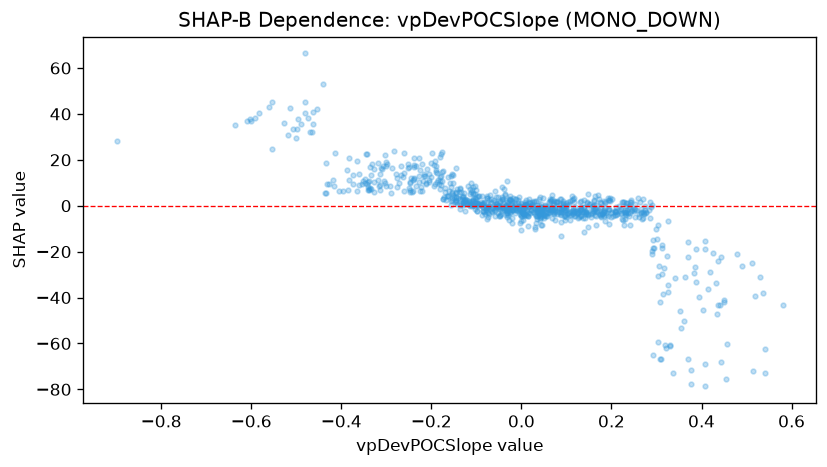

The data file committed next to this chart (first rows):
feature_value, shap_value
0.2909, 0.3905
0.1753, -1.189
0.3251, -37.71
0.0431, -4.337
-0.0254, 4.225
-0.1064, 8.177
0.072, 0.9563
0.0082, 0.6813
0.0753, -1.122
0.2582, 3.456
0.3096, -66.61
0.0018, -1.747
0.1485, 5.304
-0.0866, 0.3504
-0.2494, 7.575
0.3412, -31.54
-0.0897, 1.835
-0.3132, 6.731
0.0413, 3.643
0.1693, 4.682
-0.3277, 6.026
-0.0838, 1.77
-0.1448, 1.802
0.211, -2.3
0.0359, -2.483
-0.1147, -0.1178
0.3043, -8.468
0.2706, -5.356
-0.0791, -0.8248
0.0037, -2.475
0.1871, -3.035
0.1737, 1.523
0.0329, 2.088
0.2441, -2.478
0.0697, -1.649
0.1761, -0.7291
-0.1293, 4.423
-0.0151, 0.5815
-0.2184, 10.87
-0.0875, 4.278
-0.1002, 6.908
-0.4343, 5.636
0.1129, 4.31
-0.0703, 1.214
-0.1374, 7.64
-0.2426, 5.914
0.0399, 2.86
0.0365, -0.8807
0.4371, -43.28
-0.0493, -0.1899
-0.0427, 3.645
-0.1141, 7.129
0.1319, -1.667
0.3116, -29.89
0.2319, -0.2655
0.4141, -36.28
0.0618, -1.838
0.5154, -71.82
0.2882, -0.5107
0.0717, 2.156
... 834 more rows
